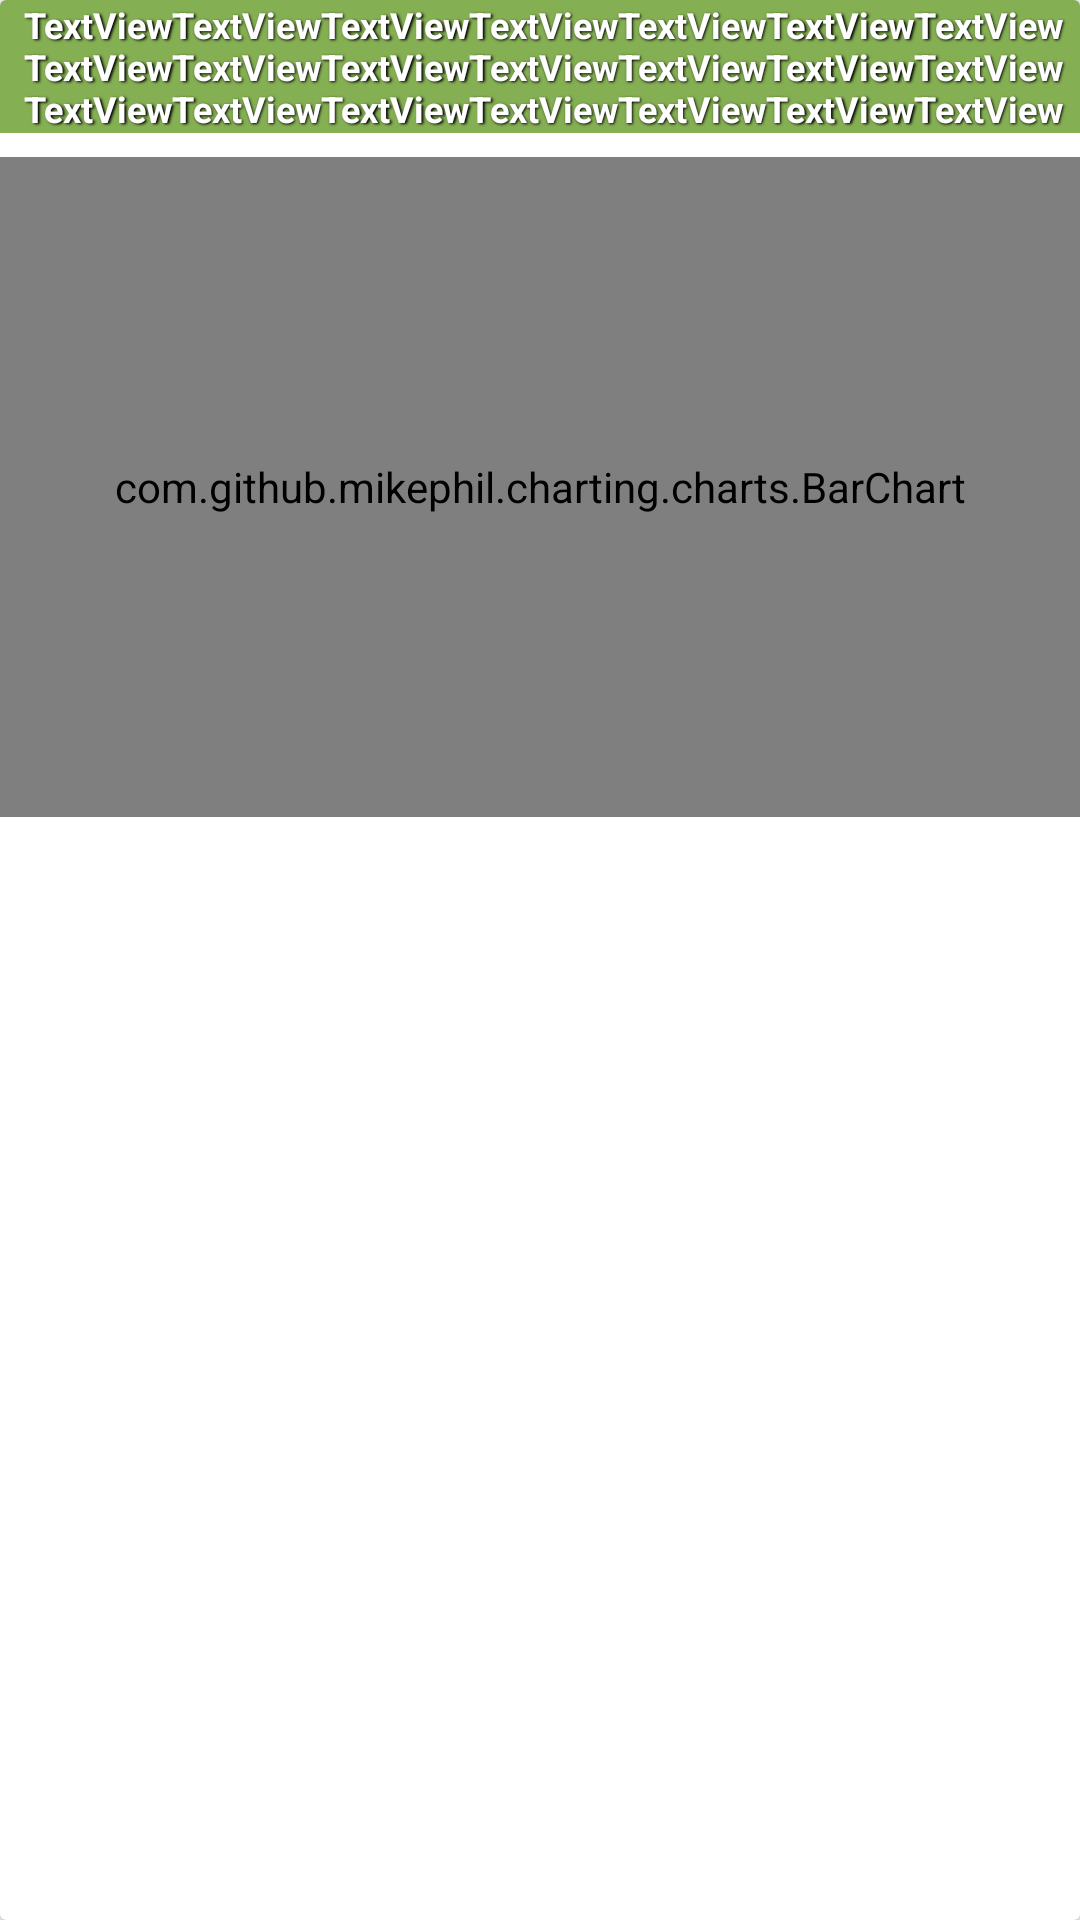

Produce the Android XML layout that renders to this screen, including the resource entries it uses.
<!-- AndroidManifest.xml: application theme AppTheme -->
<!-- res/layout/include_bar_chart.xml -->
<androidx.cardview.widget.CardView xmlns:android="http://schemas.android.com/apk/res/android"
    xmlns:app="http://schemas.android.com/apk/res-auto"
    android:layout_width="match_parent"
    android:layout_height="wrap_content"
    android:layout_margin="8dp">

    <LinearLayout
        android:layout_width="match_parent"
        android:layout_height="match_parent"
        android:orientation="vertical">

        <TextView
            android:paddingLeft="8dp"
            android:textStyle="bold"
            android:id="@+id/BarChartTitle"
            android:layout_width="match_parent"
            android:layout_height="wrap_content"
            android:background="@color/colorPrimary"
            android:shadowColor="#000000"
            android:shadowDx="1.5"
            android:shadowDy="1.3"
            android:shadowRadius="1.6"
            android:text="TextViewTextViewTextViewTextViewTextViewTextViewTextViewTextViewTextViewTextViewTextViewTextViewTextViewTextViewTextViewTextViewTextViewTextViewTextViewTextViewTextView"
            android:textColor="@color/white"
            android:textSize="12sp" />

        <com.github.mikephil.charting.charts.BarChart
            android:layout_marginTop="8dp"
            android:id="@+id/BarChart"
            android:layout_width="match_parent"
            android:layout_height="220dp"
            android:background="@color/white"
            app:layout_constraintBottom_toBottomOf="parent"
            app:layout_constraintEnd_toEndOf="parent"
            app:layout_constraintHorizontal_bias="0.0"
            app:layout_constraintStart_toStartOf="parent"
            app:layout_constraintTop_toBottomOf="@+id/BarChartTitle"></com.github.mikephil.charting.charts.BarChart>
    </LinearLayout>

</androidx.cardview.widget.CardView>
<!-- resources referenced by this layout -->
<resources>
  <color name="colorPrimary">#85af53</color>
  <color name="white">@android:color/white</color>
  <style name="AppTheme" parent="Base.Theme.AppCompat.Light.DarkActionBar">
          
          <item name="colorPrimary">@color/colorPrimary</item>
          <item name="colorPrimaryDark">@color/colorPrimaryDark</item>
          <item name="colorAccent">@color/colorAccent</item>
      </style>
  <color name="colorPrimaryDark">#46632d</color>
  <color name="colorAccent">#D81B60</color>
</resources>
